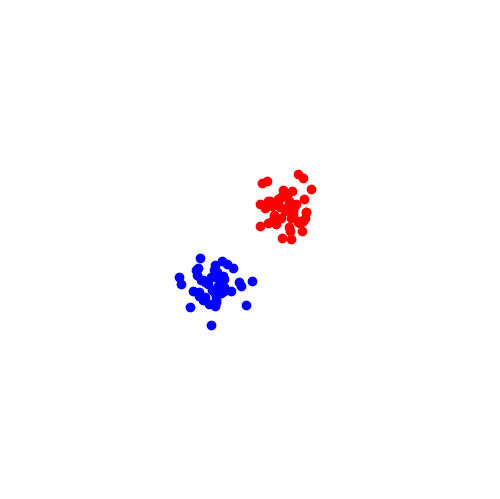

The matplotlib source for this figure: (Note: this script raises an exception after producing the figure.)
#!/usr/bin/env python3
# -*- coding: utf-8 -*-
"""
Created on Thu Jan 10 11:04:16 2019

[redacted]
Two-pop diffusion network with repulsion
"""
import numpy as np
import matplotlib.pyplot as plt
import matplotlib.animation as anim

class diff_net:
    def __init__(self,nodes=100,repuls_strength=1,pop_p=0.5):
        self.N = nodes
        self.set_L()
        self.state = np.zeros((self.N,2))
        
        n_class1 = int(pop_p * self.N)
        self.state[:n_class1] = np.random.normal(5,2,(n_class1,2))
        self.state[n_class1:] = np.random.normal(-5,2,(self.N - n_class1,2))
        self.state_raster = []
        self.repuls_strength = repuls_strength
        
    def set_L(self):
        self._L = np.zeros((self.N,self.N))
        
        for ii in range(0,50):
            for jj in range(50,100):
                self._L[ii,jj] = 1
                self._L[jj,ii] = 1
        
        #can be simplified into
        #self._L = np.array([[1 for jj in range(ii,50)] for ii in range(50)])
        #do a symmetric copy
        
    def dynamics(self,state):
        update = np.dot(self._L,state)
        update = np.tanh(update)
        #pdb.set_trace()
        return self.repuls_strength*update
    

    def integrator(self):
        k1 = self.dynamics(self.state) * self.dt
        k2 = self.dynamics(self.state + .5*k1)*self.dt
        k3 = self.dynamics(self.state + .5*k2)*self.dt
        k4 = self.dynamics(self.state + k3)*self.dt
        
        new_state = self.state + (k1 + 2*k2 + 2*k3 + k4)/6
        new_state += np.random.normal(0,10,new_state.shape) * self.dt
        
        return new_state
    
    def run_sim(self,tend=10,dt=0.01):
        self.dt = dt
        for tt in np.arange(0,tend,dt):
            print(tt)
            self.state_raster.append(self.state)
            self.state = self.integrator()
            
    def map_atTime(self,tstep=0):
        plt.scatter(self.state_raster[tstep][0:50,0],self.state_raster[tstep][0:50,1],color='red')
        plt.scatter(self.state_raster[tstep][50:100,0],self.state_raster[tstep][50:100,1],color='blue')
        plt.ylim((-40,40))
        plt.xlim((-40,40))
    
    def map_gif(self,tend=10):
        pass
    
    
class AnimatedGif:
    def __init__(self, size=(640, 480)):
        self.fig = plt.figure()
        self.fig.set_size_inches(size[0] / 100, size[1] / 100)
        ax = self.fig.add_axes([0, 0, 1, 1], frameon=False, aspect=1)
        ax.set_xticks([])
        ax.set_yticks([])
        self.images = []
 
    def add(self, state_raster, label=''):
        #state_raster = network.state_raster[tstep]
        plt_im1 = plt.scatter(state_raster[0:50,0],state_raster[0:50,1],color='red')
        plt_im2 = plt.scatter(state_raster[50:100,0],state_raster[50:100,1],color='blue')
        plt.ylim((-40,40))
        plt.xlim((-40,40))
        
        self.images.append([plt_im1, plt_im2])
 
    def save(self, filename):
        animation = anim.ArtistAnimation(self.fig, self.images)
        animation.save(filename, writer='imagemagick', fps=5)


#%%
# Setup and run the diffusion
net = diff_net(repuls_strength=-1)
net.run_sim()

#%%
#Animation part
gif = AnimatedGif()
gif.add(net.state_raster[0],label='0')
for tt in range(100):
    gif.add(net.state_raster[tt])
    
gif.save('/tmp/repeldiff_repuls_' + str(net.repuls_strength) +'.gif')
plt.close('all')


#%%
## Crappy way to animate
### Animation time, but this code sucks, need to use proper animation next
#plt.figure()
#for tt in range(100):
#    plt.clf()
#    net.map_atTime(tstep=tt)
#    plt.pause(0.05)